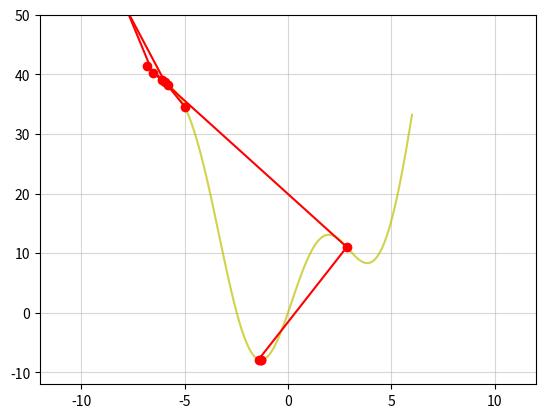

This chart was generated by the following Python code:
from __future__ import division, print_function, unicode_literals
import numpy as np
from numpy import sin, cos, abs
import matplotlib.pyplot as plt
np.random.seed(21)


def func(x): return x**2 + 10*sin(x)


def grad(x): return 2*x + 10*cos(x)


def gradgrad(x): return 2 - 10*sin(x)


def gd_newton(x=None, eps=1e-3):
    if x == None:
        x = np.random.randn()
    xs = [x]
    for it in range(100):
        g1 = grad(x)
        g2 = gradgrad(x)
        if abs(g1) < eps or abs(g2) < eps:
            break
        x = x - g1/g2
        xs.append(x)
    print('gd newton has stoped after %d iter at %f' % (it+1, func(x)))
    return xs, it


x2, _ = gd_newton(-5)
x2 = np.array(x2)
y2 = func(x2)

# visualize
x0 = np.linspace(-6, 6, 100)
y0 = func(x0)

for i in range(len(x2)):
    if i == 0:
        plt.cla()
        plt.plot(x0, y0, 'y', alpha=0.7)
    else:
        xp, yp = x2[i-1:i+1], y2[i-1:i+1]
        plt.plot(xp, yp, 'r.-')
    plt.plot(x2[i], y2[i], 'ro')
    plt.grid(alpha=0.5), plt.axis([-12, 12, -12, 50])
    plt.pause(0.1)
plt.show()
